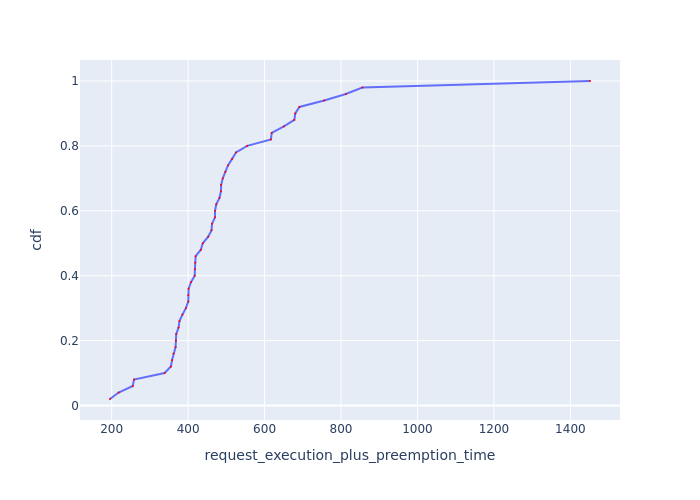

The file beside this chart, header and first rows:
Request Id, request_execution_plus_preemption_time, cdf
0_24, 195.6, 0.02
0_49, 218.1, 0.04
0_28, 255.3, 0.06
0_31, 258.4, 0.08
0_2, 338.6, 0.1
0_41, 354.9, 0.12
0_38, 358, 0.14
0_15, 361.7, 0.16
0_17, 367.2, 0.18
0_4, 368.1, 0.2
0_18, 368.9, 0.22
0_34, 374.9, 0.24
0_16, 377.4, 0.26
0_13, 385.1, 0.28
0_40, 394.2, 0.3
0_35, 400.4, 0.32
0_37, 400.4, 0.34
0_3, 401.3, 0.36
0_26, 407.4, 0.38
0_29, 417.2, 0.4
0_46, 417.8, 0.42
0_20, 418.5, 0.44
0_47, 419.6, 0.46
0_32, 433.3, 0.48
0_9, 438.3, 0.5
0_5, 452.6, 0.52
0_12, 461.3, 0.54
0_27, 462.6, 0.56
0_23, 470.2, 0.58
0_21, 470.4, 0.6
0_45, 473.6, 0.62
0_33, 482.1, 0.64
0_22, 485.9, 0.66
0_6, 486.4, 0.68
0_1, 490.7, 0.7
0_8, 497.3, 0.72
0_48, 504.3, 0.74
0_0, 515, 0.76
0_42, 525.3, 0.78
0_25, 554.5, 0.8
0_10, 616.6, 0.82
0_11, 618.7, 0.84
0_43, 650.5, 0.86
0_36, 677.9, 0.88
0_44, 680.3, 0.9
0_14, 691.2, 0.92
0_19, 756, 0.94
0_39, 812.6, 0.96
0_30, 855.8, 0.98
0_7, 1451, 1.0
